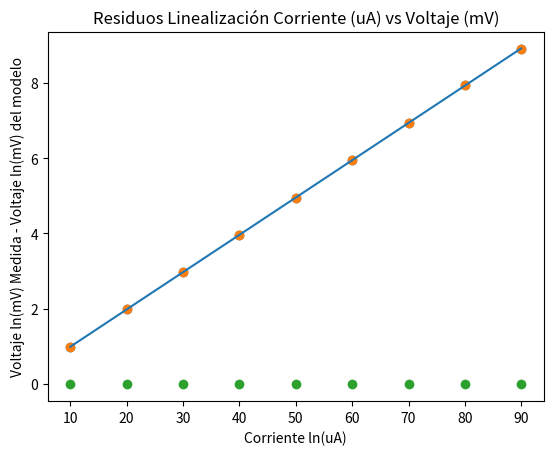

The matplotlib source for this figure:
import numpy as np
import matplotlib.pyplot as plt

v = np.array([0.98,1.98,2.98,3.97,4.95,5.95,6.93,7.93,8.91])
u = np.array([(i*10) for i in range(1,10)])

plt.scatter(u,v)
plt.title('Corriente (uA) vs Voltaje (mV)')
plt.xlabel('Corriente (uA)')
plt.ylabel('Voltaje (mV)')
plt.show()

def aproximacion_c_m(u,v):
    a = u**2
    b = v
    c = u
    d = b*c

    C = (np.sum(a)*np.sum(b) - np.sum(c)*np.sum(d))/(len(u)*np.sum(a) - np.sum(c)**2)
    M = (len(u)*np.sum(d) - np.sum(c)*np.sum(b))/(len(u)*np.sum(a) - np.sum(c)**2)

    aCU = np.sqrt((1/(len(u)-2))*np.sum((b - C - M*c)**2))

    aC = aCU*np.sqrt(np.sum(a)/(len(u)*np.sum(a) - np.sum(c)**2))
    aM = aCU*np.sqrt(len(u)/(len(u)*np.sum(a) - np.sum(c)**2))

    return C, M, aC, aM, aCU

C,M,aC,aM,aCU = aproximacion_c_m(u,v)

X = u
Y = M*X + C

print(C,M,aC,aM,aCU)

plt.title('Linealización Corriente (uA) vs Voltaje (mV)')
plt.xlabel('Corriente ln(uA)')
plt.ylabel('Voltaje ln(mV)')
plt.scatter(X,v)
plt.plot(X,Y)
plt.show()

plt.title('Residuos Linealización Corriente (uA) vs Voltaje (mV)')
plt.xlabel('Corriente ln(uA)')
plt.ylabel('Voltaje ln(mV) Medida - Voltaje ln(mV) del modelo')
plt.scatter(X,v - Y)
plt.show()